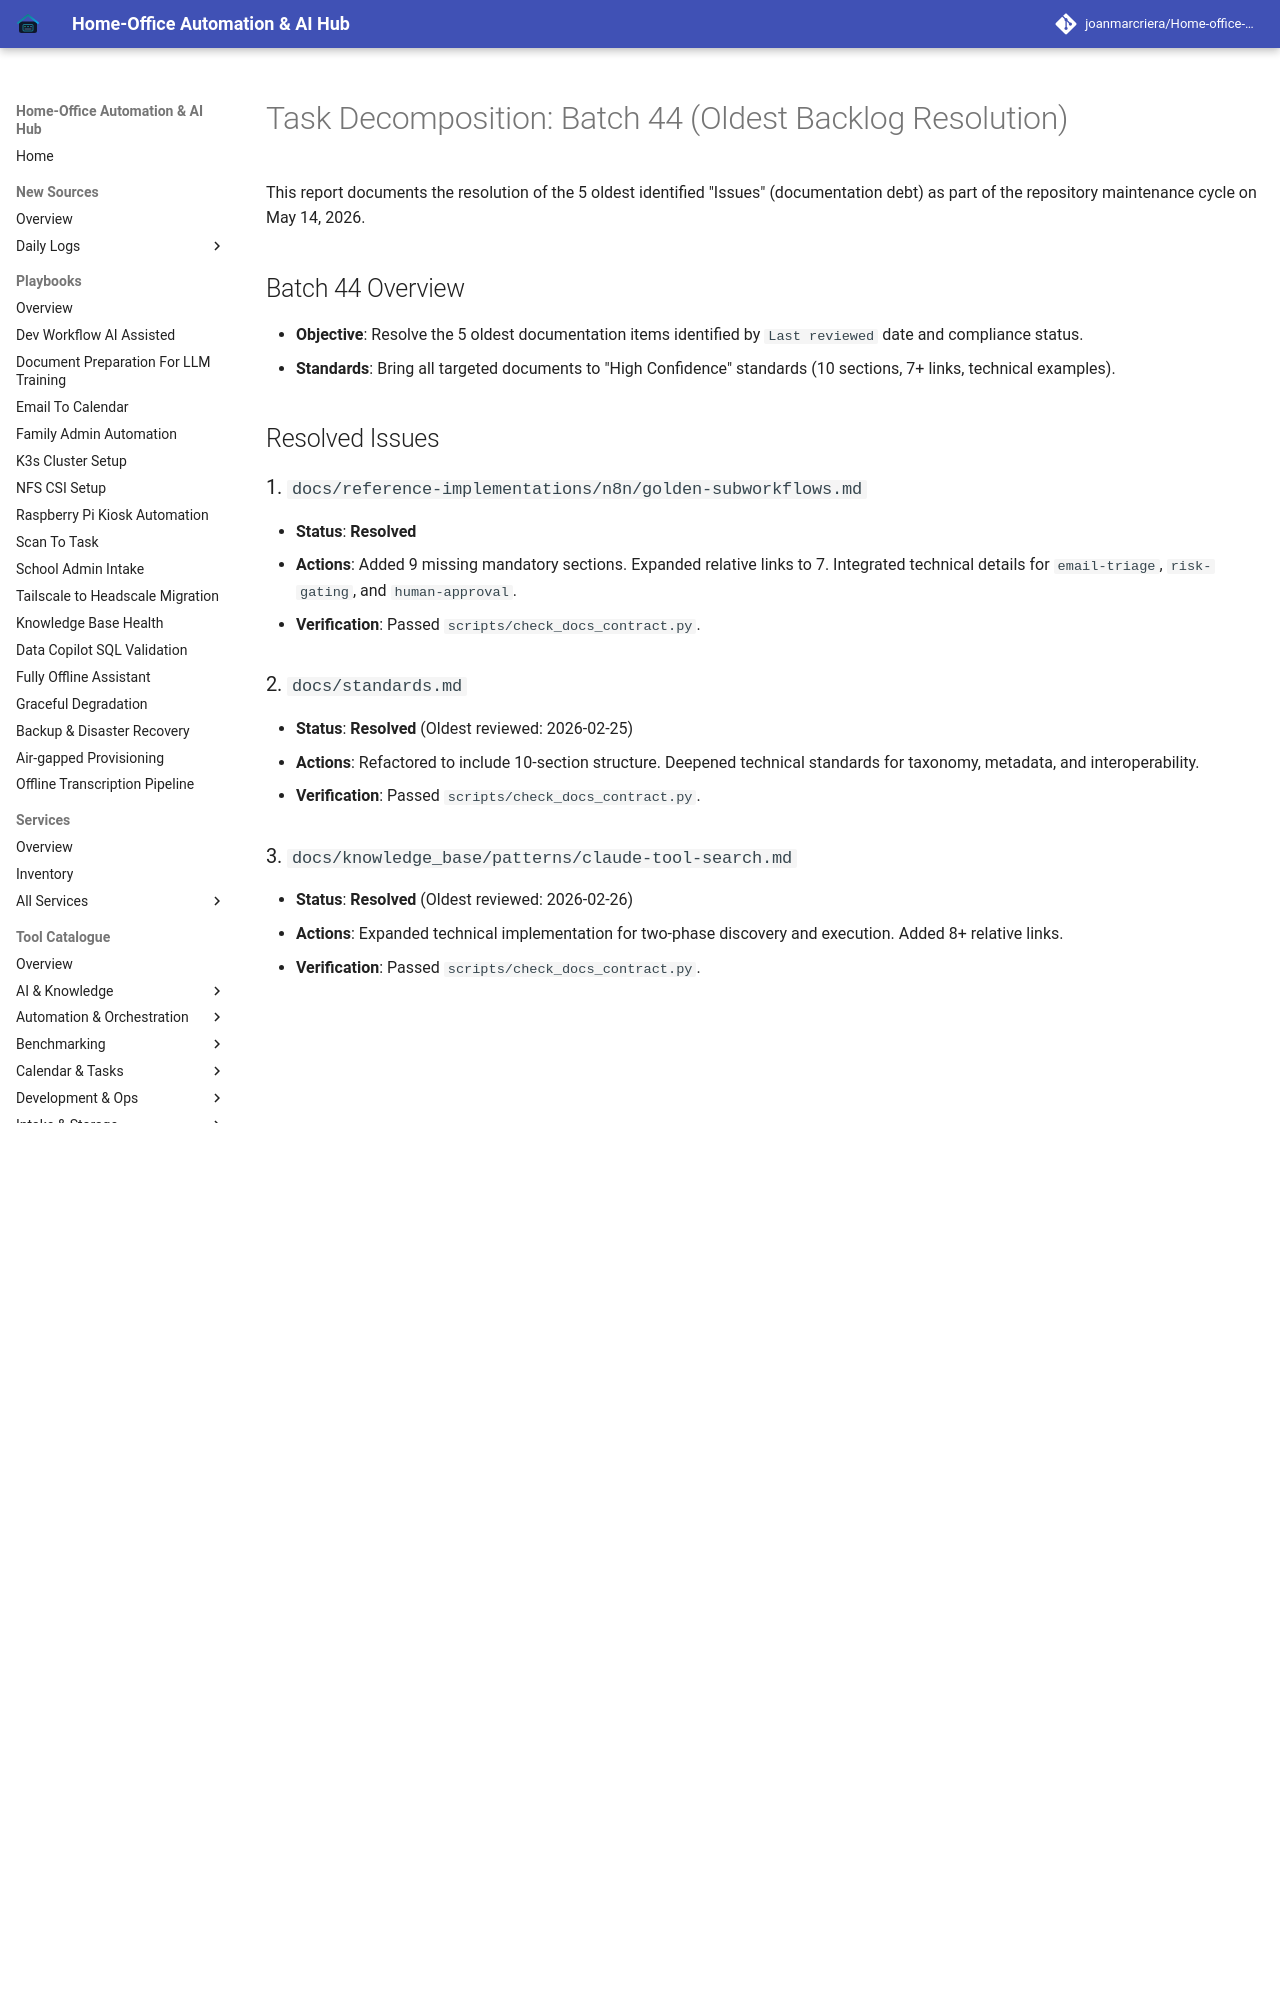

repository: joanmarcriera/Home-office-automations · page: reports/task-decomposition-batch-44/index.html · generator: mkdocs

# Task Decomposition: Batch 44 (Oldest Backlog Resolution)

This report documents the resolution of the 5 oldest identified "Issues" (documentation debt) as part of the repository maintenance cycle on May 14, 2026.

## Batch 44 Overview
- **Objective**: Resolve the 5 oldest documentation items identified by `Last reviewed` date and compliance status.
- **Standards**: Bring all targeted documents to "High Confidence" standards (10 sections, 7+ links, technical examples).

## Resolved Issues

### 1. `docs/reference-implementations/n8n/golden-subworkflows.md`
- **Status**: **Resolved**
- **Actions**: Added 9 missing mandatory sections. Expanded relative links to 7. Integrated technical details for `email-triage`, `risk-gating`, and `human-approval`.
- **Verification**: Passed `scripts/check_docs_contract.py`.

### 2. `docs/standards.md`
- **Status**: **Resolved** (Oldest reviewed: 2026-02-25)
- **Actions**: Refactored to include 10-section structure. Deepened technical standards for taxonomy, metadata, and interoperability.
- **Verification**: Passed `scripts/check_docs_contract.py`.
